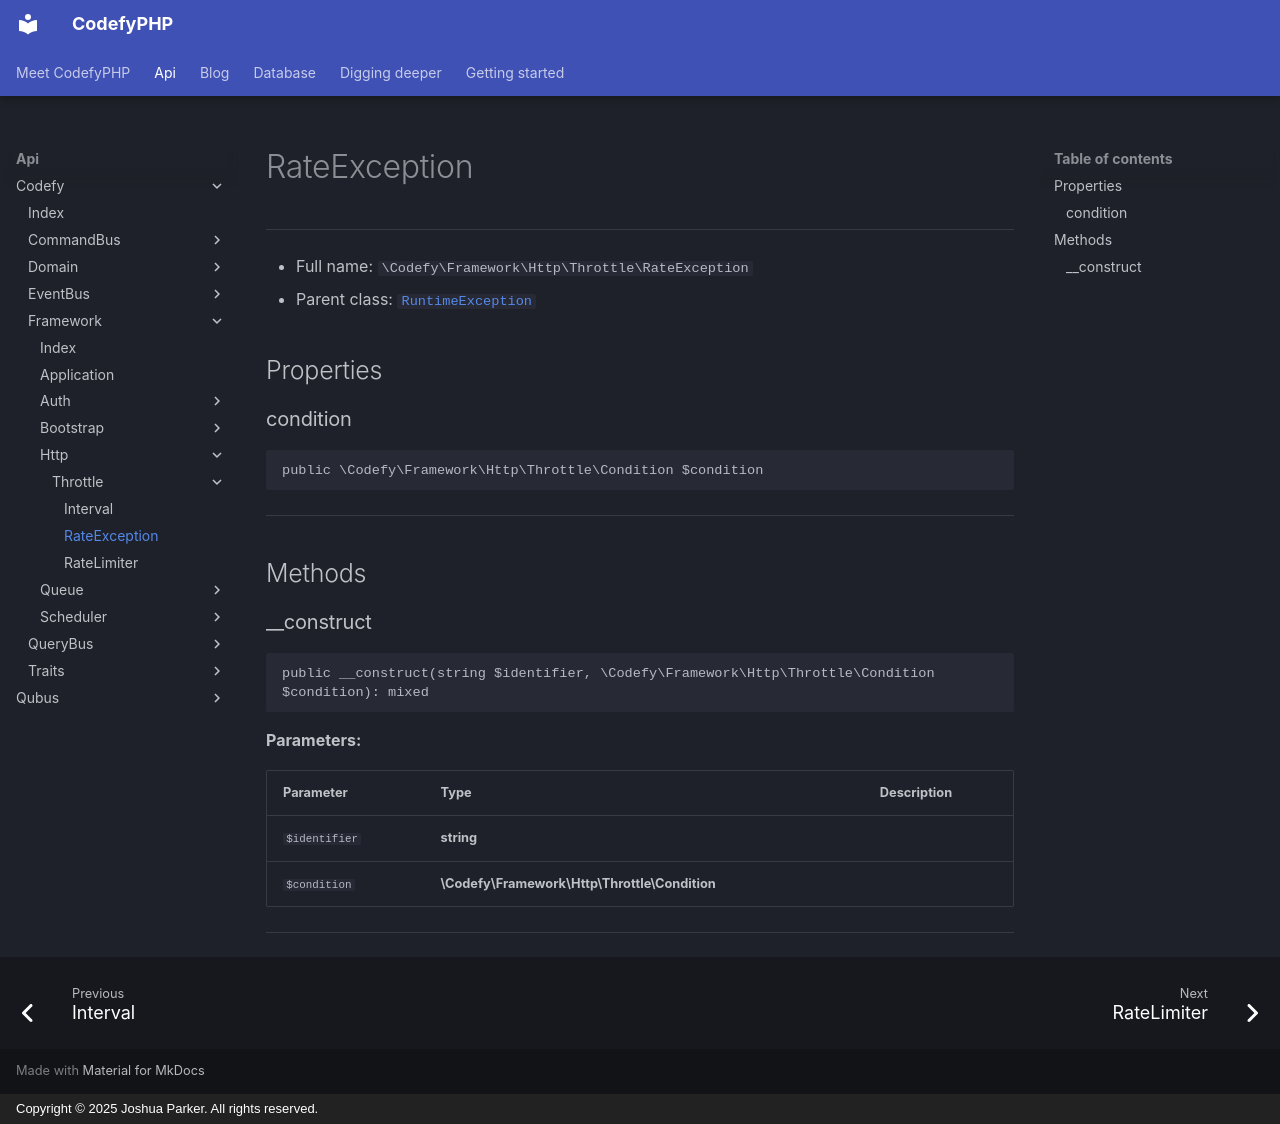

repository: codefyphp/docs · page: api/Codefy/Framework/Http/Throttle/RateException/index.html · generator: mkdocs · copyright: Copyright © 2025 Joshua Parker. All rights reserved.

# RateException

***

* Full name: `\Codefy\Framework\Http\Throttle\RateException`
* Parent class: [`RuntimeException`](../../../../RuntimeException.md)

## Properties

### condition

```php
public \Codefy\Framework\Http\Throttle\Condition $condition
```

***

## Methods

### __construct

```php
public __construct(string $identifier, \Codefy\Framework\Http\Throttle\Condition $condition): mixed
```

**Parameters:**

| Parameter     | Type                                          | Description |
|---------------|-----------------------------------------------|-------------|
| `$identifier` | **string**                                    |             |
| `$condition`  | **\Codefy\Framework\Http\Throttle\Condition** |             |

***
